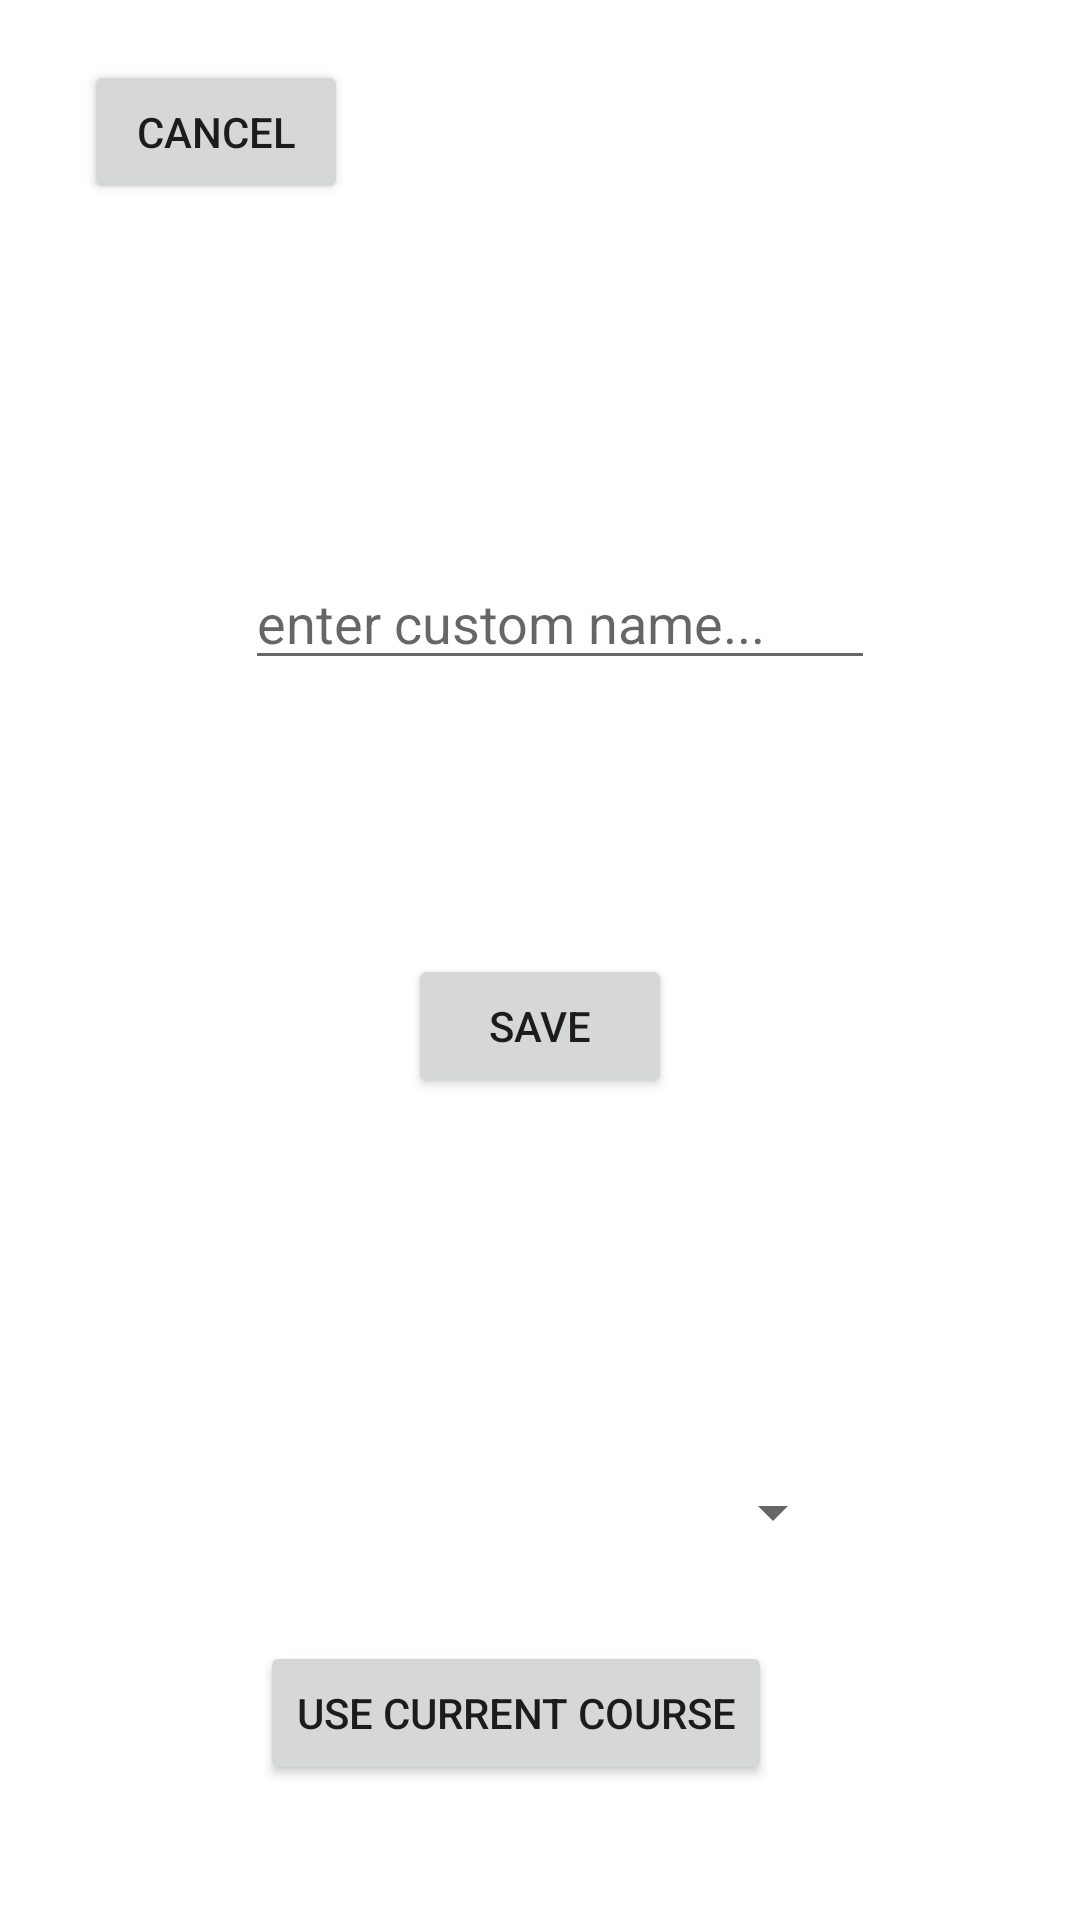

Layout XML and referenced resources for this Android screen:
<!-- AndroidManifest.xml: application theme Theme.BoFTeam24 -->
<!-- res/layout/activity_save_session.xml -->
<?xml version="1.0" encoding="utf-8"?>
<androidx.constraintlayout.widget.ConstraintLayout xmlns:android="http://schemas.android.com/apk/res/android"
    xmlns:app="http://schemas.android.com/apk/res-auto"
    xmlns:tools="http://schemas.android.com/tools"
    android:layout_width="match_parent"
    android:layout_height="match_parent"
    tools:context=".SaveSessionActivity">

    <TextView
        android:id="@+id/save_session_label"
        android:layout_width="239dp"
        android:layout_height="0dp"
        android:layout_marginBottom="55dp"
        android:text="Name Session"
        android:textAlignment="center"
        android:textSize="20sp"
        app:layout_constraintBottom_toTopOf="@+id/session_name_text_field"
        app:layout_constraintEnd_toEndOf="parent"
        app:layout_constraintStart_toStartOf="parent"
        app:layout_constraintTop_toBottomOf="@+id/cancel_button_save_session" />

    <Button
        android:id="@+id/use_current_course_button"
        android:layout_width="wrap_content"
        android:layout_height="wrap_content"
        android:layout_marginStart="8dp"
        android:layout_marginBottom="45dp"
        android:onClick="onSaveCurrentClick"
        android:text="Use Current Course"
        app:layout_constraintBottom_toBottomOf="parent"
        app:layout_constraintStart_toStartOf="@+id/current_courses_spinner"
        app:layout_constraintTop_toBottomOf="@+id/textView2" />

    <Spinner
        android:id="@+id/current_courses_spinner"
        android:layout_width="0dp"
        android:layout_height="0dp"
        android:layout_marginStart="18dp"
        android:layout_marginEnd="18dp"
        android:layout_marginBottom="40dp"
        android:textAlignment="textEnd"
        app:layout_constraintBottom_toTopOf="@+id/use_current_course_button"
        app:layout_constraintEnd_toEndOf="@+id/save_session_label"
        app:layout_constraintStart_toStartOf="@+id/save_session_label"
        app:layout_constraintTop_toBottomOf="@+id/session_name_text_field" />

    <EditText
        android:id="@+id/session_name_text_field"
        android:layout_width="wrap_content"
        android:layout_height="wrap_content"
        android:layout_marginEnd="8dp"
        android:layout_marginBottom="274dp"
        android:ems="10"
        android:hint="enter custom name..."
        android:inputType="textPersonName"
        app:layout_constraintBottom_toTopOf="@+id/current_courses_spinner"
        app:layout_constraintEnd_toEndOf="@+id/save_session_label"
        app:layout_constraintTop_toBottomOf="@+id/save_session_label" />

    <TextView
        android:id="@+id/textView2"
        android:layout_width="0dp"
        android:layout_height="0dp"
        android:layout_marginStart="13dp"
        android:layout_marginEnd="13dp"
        android:layout_marginBottom="150dp"
        android:text="OR"
        android:textSize="42dp"
        app:layout_constraintBottom_toTopOf="@+id/use_current_course_button"
        app:layout_constraintEnd_toEndOf="@+id/save_custom_button"
        app:layout_constraintStart_toStartOf="@+id/save_custom_button"
        app:layout_constraintTop_toBottomOf="@+id/save_custom_button" />

    <Button
        android:id="@+id/save_custom_button"
        android:layout_width="wrap_content"
        android:layout_height="wrap_content"
        android:layout_marginTop="318dp"
        android:layout_marginBottom="72dp"
        android:onClick="onSaveCustomClick"
        android:text="Save"
        app:layout_constraintBottom_toTopOf="@+id/textView2"
        app:layout_constraintEnd_toEndOf="parent"
        app:layout_constraintStart_toStartOf="parent"
        app:layout_constraintTop_toTopOf="parent" />

    <Button
        android:id="@+id/cancel_button_save_session"
        android:layout_width="wrap_content"
        android:layout_height="wrap_content"
        android:layout_marginStart="28dp"
        android:layout_marginTop="20dp"
        android:layout_marginBottom="56dp"
        android:text="cancel"
        android:onClick="onCancelSaveSessionClick"
        app:layout_constraintBottom_toTopOf="@+id/save_session_label"
        app:layout_constraintStart_toStartOf="parent"
        app:layout_constraintTop_toTopOf="parent" />

</androidx.constraintlayout.widget.ConstraintLayout>
<!-- resources referenced by this layout -->
<resources>
  <style name="Theme.BoFTeam24" parent="Theme.MaterialComponents.DayNight.DarkActionBar">
          
          <item name="colorPrimary">@color/purple_500</item>
          <item name="colorPrimaryVariant">@color/purple_700</item>
          <item name="colorOnPrimary">@color/white</item>
          
          <item name="colorSecondary">@color/teal_200</item>
          <item name="colorSecondaryVariant">@color/teal_700</item>
          <item name="colorOnSecondary">@color/black</item>
          
          <item name="android:statusBarColor" tools:targetApi="l">?attr/colorPrimaryVariant</item>
          
      </style>
  <!-- not gathered from this repository: default colours our renderer supplied (Android Studio template values) -->
  <color name="purple_500">#FF6200EE</color>
  <color name="purple_700">#FF3700B3</color>
  <color name="teal_200">#FF03DAC5</color>
  <color name="teal_700">#FF018786</color>
  <color name="black">#FF000000</color>
  <color name="white">#FFFFFFFF</color>
</resources>
